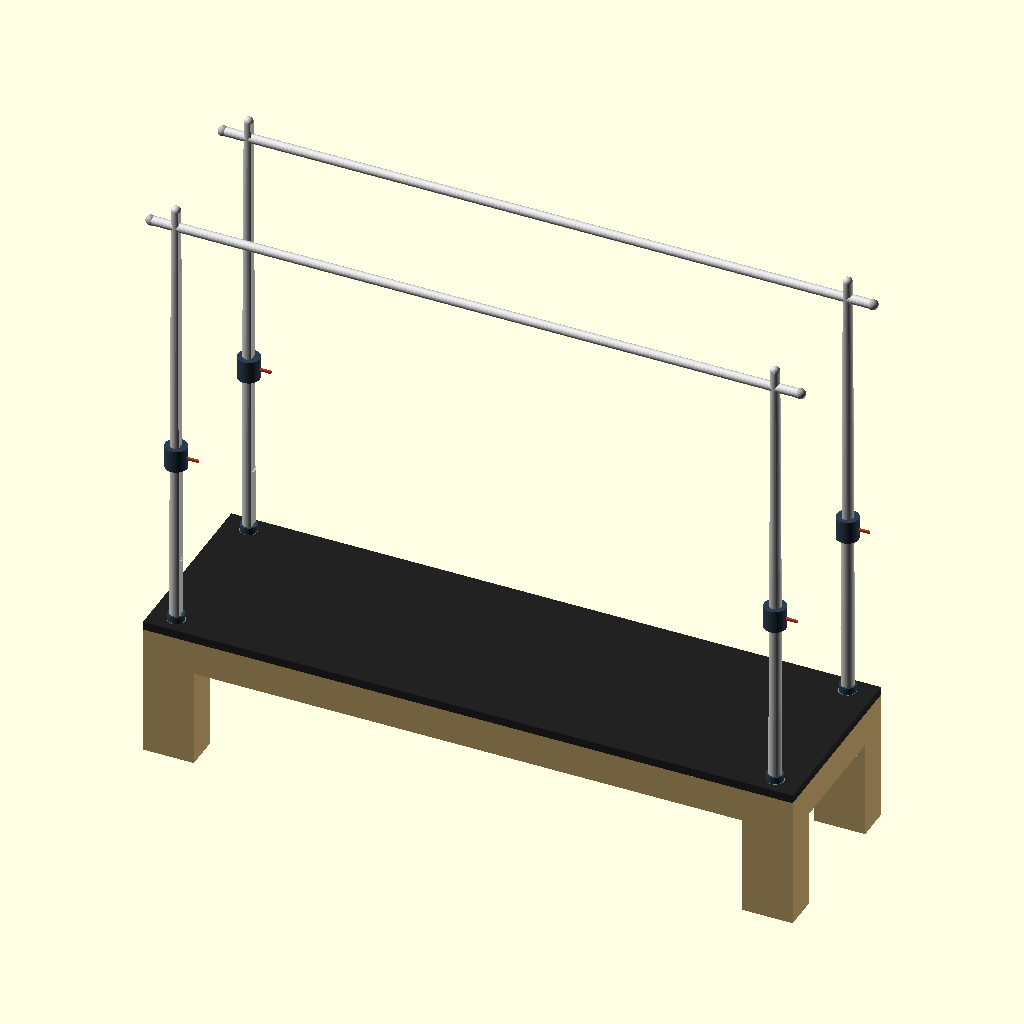
Cell 1: rendered with the file's own defaults.
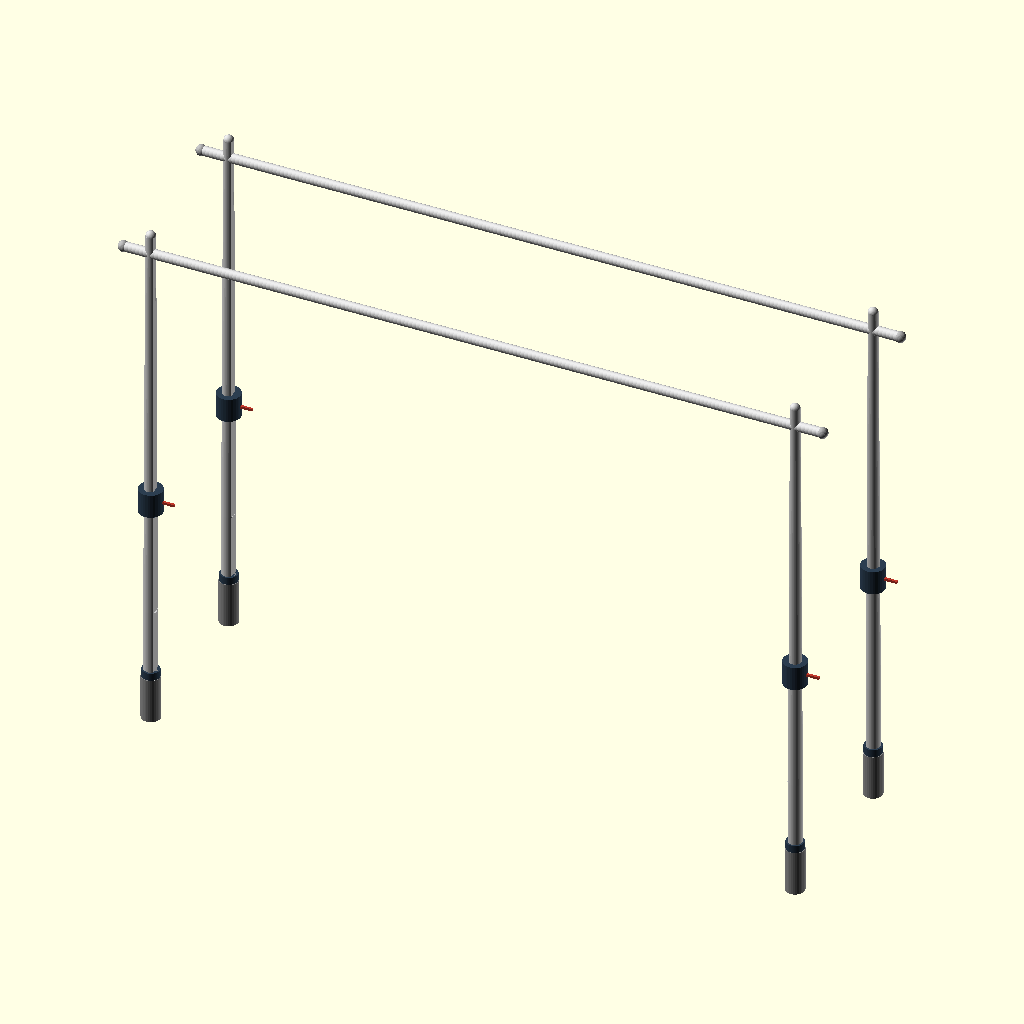
Cell 2 — show_bed set to false, the other parameters unchanged.
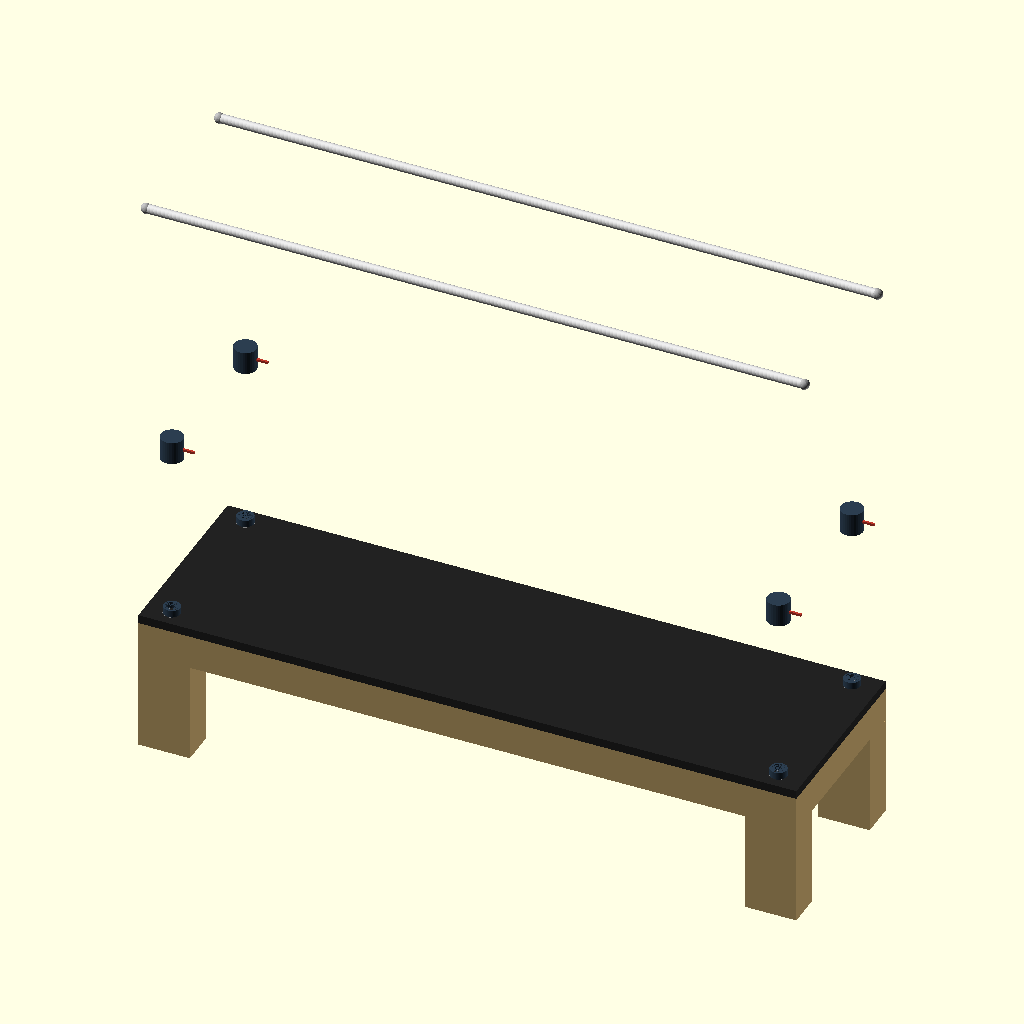
Cell 3: the same model with show_poles = false.
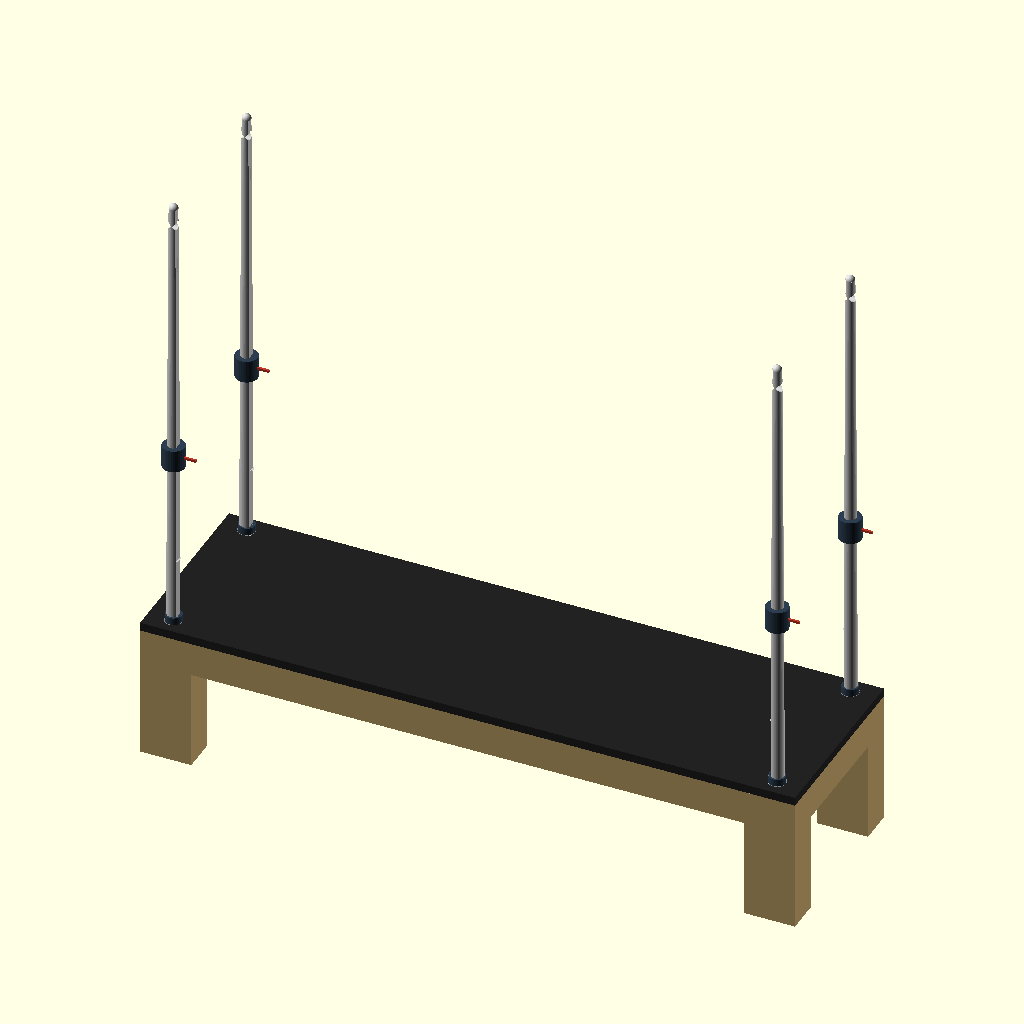
Cell 4: the same model with show_crossbars = false.
The same orthographic view direction (rotation 55°, 0°, 25°; colour scheme Cornfield) for every cell, with the view re-fitted per cell, so scale and position can differ between cells.
The OpenSCAD source (pilates-reformer/PR-01-base/PR-01-base-v5.scad):
// PR-01-base-v5.scad
// Janis Product Design — Pilates Reformer with Full Tower
// Version: v5
// Date: 2026-06-30
// Focus: Frame structure + joints only. No slider, no spring, no strap.
// Rules: rules-pr.md, rules-dimensions.md, .claude/rules-codes.md
// Changes from v4 (pole redesign per Janis hand-sketch "Pilates_full_tower_design"):
//   - pole_top_collar() REMOVED entirely — pole top itself now acts as the collar
//   - pole_body() redesigned as ONE continuous D-profile piece: blocky base (0-15%
//     pole_h) → smooth taper zone (15-85%) → narrowing rounded top (85-100%)
//   - D-flat face normal now points along X (front-to-rear), not Y — flat plane
//     lies in the Y-Z plane per coordinate standard. Front pole pair flat faces
//     toward rear (+X); rear pole pair flat faces toward front (-X)
//   - Tooth zone groove recess added on flat face (40-88% of pole_h) — placeholder,
//     no teeth modeled yet
//   - Bar insert hole drilled through pole near top (bore axis X) — crossbar now
//     passes directly through the pole, not a separate collar
//   - New pole_base_bushing() — small separate component at wood/pole interface

// ── Global ────────────────────────────────────────────────────────────
e           = 0.01;   // epsilon — z-fight prevention
$fn         = 32;     // default resolution (use 64 for final render)

// ── Bed dimensions ────────────────────────────────────────────────────
bed_l       = 2300;   // total bed length (longitudinal) — PENDING Janis confirm
bed_w       = 670;    // total bed width — PENDING Janis confirm
bed_h       = 500;    // floor to top of bed surface — PENDING Janis confirm
leg_w       = 180;    // bed leg width — increased 50% for structural proportion
leg_t       = 120;    // bed leg depth — increased 50% for structural proportion
frame_rail_t = 60;    // bed rail thickness (wood) — PENDING
frame_rail_h = 120;   // bed rail height — PENDING

// ── Pole dimensions ───────────────────────────────────────────────────
pole_od     = 48;     // pole outer diameter — PENDING Janis lock
pole_wall   = 3;      // pole wall thickness (hollow tube)
pole_id     = pole_od - 2*pole_wall;
pole_h      = 1600;   // exposed pole height above bed surface — PENDING
socket_depth = 150;   // how deep socket inserts into bed leg — PENDING
total_pole_l = pole_h + socket_depth;

// ── Pole D-profile shape (single continuous piece — base to top) ──────
pole_base_d   = 46;          // diameter at base (widest, blocky zone)
pole_top_d    = 36;          // diameter at end of taper zone (85% pole_h)
r_base        = pole_base_d / 2;   // 23mm
r_top_taper   = pole_top_d  / 2;   // 18mm
r_top_final   = r_top_taper * 0.9; // slight further narrowing at the very top
pole_base_h   = pole_h * 0.15;     // blocky base zone height
pole_taper_z1 = pole_h * 0.85;     // taper zone end (z rel. to bed_h)
pole_top_h    = pole_h - pole_taper_z1; // narrowing/rounded top zone height
tooth_zone_z0 = pole_h * 0.40;     // tooth (rack) zone start
tooth_zone_z1 = pole_h * 0.88;     // tooth zone end — clear of bore zone
tooth_depth   = 3;                 // groove recess depth — placeholder, no teeth yet
bore_z        = pole_h * 0.96;     // bar insert hole, centred in last 8% of pole_h
bushing_od    = pole_base_d + 12;  // base bushing outer diameter
bushing_h     = 25;                // base bushing height

// ── Grip bar (crossbar) ───────────────────────────────────────────────
grip_od     = 32;     // OWNER-LOCKED — do not change without Janis approval
grip_l      = bed_l;  // crossbar length = bed length (X-axis) = 2300mm
grip_offset = 0;      // lateral offset from pole centerline — TBD

// ── Clamp ─────────────────────────────────────────────────────────────
clamp_h     = 80;     // mid clamp body height
clamp_od    = pole_od + 30; // clamp outer diameter
lever_l     = 40;     // lock lever length

// ── Fold joint ────────────────────────────────────────────────────────
fold_z      = bed_h;  // fold hinge height = bed surface height
cone_base_d = 120;    // fold cone base diameter — PENDING
cone_top_d  = pole_od + 10; // cone top diameter (accepts pole)
cone_h      = 80;     // cone height
fold_angle  = 0;      // 0 = upright, 90 = folded flat on bed

// ── Debug toggles ─────────────────────────────────────────────────────
show_bed          = true;
show_poles        = true;
show_crossbars    = true;
show_mid_clamps   = true;
show_base_sockets = true;
show_base_bushings = true;
show_fold_joints  = false;  // foldable variant — off by default in Classic Std

// ── Derived ───────────────────────────────────────────────────────────
surface_t   = 30;                         // bed surface platform thickness
socket_od   = pole_od + 14;              // socket body outer diameter
socket_bore = pole_od + 0.5;            // bore clearance — M-PR-1: never exact pole_od
bore_d      = grip_od + 1;              // 33mm — bar insert hole clearance (0.5mm/side)

// Pole corner X positions — [front-left, front-right, rear-left, rear-right]
// Spans 0 to bed_l along X — confirms bed length is X-axis
pole_cx = [leg_w/2, bed_l - leg_w/2, leg_w/2, bed_l - leg_w/2];
// Pole corner Y positions — spans 0 to bed_w along Y
pole_cy = [leg_t/2, leg_t/2, bed_w - leg_t/2, bed_w - leg_t/2];

// Crossbar Y positions — front row at pole_cy[0], rear row at pole_cy[2]
// Crossbars run X-axis (longitudinal = bed length direction)
xbar_y_front = pole_cy[0];   // 60mm — front pole row Y position
xbar_y_rear  = pole_cy[2];   // 610mm — rear pole row Y position

// Mid-clamp Z — 40% up exposed pole height (placeholder; adjustable in v4+)
clamp_mid_z  = bed_h + pole_h * 0.4;   // 1140mm

// Crossbar Z — passes through the bar insert hole drilled in the pole top (no separate collar)
xbar_z = bed_h + bore_z;               // 2036mm

// ═════════════════════════════════════════════════════════════════════
// MODULES — BED
// ═════════════════════════════════════════════════════════════════════

module bed_frame() {
    // Wood box frame: 4 corner legs + longitudinal rails + end crossmembers
    color("#C8A96E", 1.0) {
        for (i = [0:3]) {
            translate([pole_cx[i] - leg_w/2, pole_cy[i] - leg_t/2, 0])
                cube([leg_w, leg_t, bed_h - surface_t]);
        }
        // longitudinal rails — front and rear
        translate([0, 0, bed_h - surface_t - frame_rail_h])
            cube([bed_l, frame_rail_t, frame_rail_h]);
        translate([0, bed_w - frame_rail_t, bed_h - surface_t - frame_rail_h])
            cube([bed_l, frame_rail_t, frame_rail_h]);
        // end crossmembers — foot end and head end
        translate([0, 0, bed_h - surface_t - frame_rail_h])
            cube([frame_rail_t, bed_w, frame_rail_h]);
        translate([bed_l - frame_rail_t, 0, bed_h - surface_t - frame_rail_h])
            cube([frame_rail_t, bed_w, frame_rail_h]);
    }
}

module bed_surface() {
    // Platform top — dark leather placeholder
    color("#222222", 1.0)
        translate([0, 0, bed_h - surface_t])
            cube([bed_l, bed_w, surface_t]);
}

// ═════════════════════════════════════════════════════════════════════
// MODULES — POLE COMPONENTS
// ═════════════════════════════════════════════════════════════════════

module pole_base_socket(cx, cy) {
    // Metal collar pressed into drilled hole in bed leg — stub cylinder
    // Contact receipt: socket Z: bed_h-socket_depth to bed_h — gap to any face >= 2mm (M-2)
    color("#888888", 1.0)
        translate([cx, cy, bed_h - socket_depth])
            cylinder(h = socket_depth, d = socket_od);
}

// D-shaped cross-section: flat face normal along X (flat plane lies in Y-Z plane)
// dir = +1 cuts material on +X side (flat faces +X); dir = -1 cuts -X side (flat faces -X)
module pole_d_section(r, h, dir) {
    cut_x0 = dir > 0 ? 0.7 * r : -(r + 1);
    difference() {
        cylinder(h = h, r = r, $fn = 64);
        translate([cut_x0, -r - 1, -e]) cube([0.3 * r + 1, r * 2 + 2, h + 2 * e]);
    }
}

// Continuous solid: blocky base + smooth taper + narrowing top — single D-profile, no seams
module pole_solid(dir) {
    pole_d_section(r_base, pole_base_h, dir);
    translate([0, 0, pole_base_h])
        hull() {
            pole_d_section(r_base, e, dir);
            translate([0, 0, pole_taper_z1 - pole_base_h])
                pole_d_section(r_top_taper, e, dir);
        }
    translate([0, 0, pole_taper_z1])
        hull() {
            pole_d_section(r_top_taper, e, dir);
            translate([0, 0, pole_top_h])
                pole_d_section(r_top_final, e, dir);
        }
}

// Very top — rounded/domed, not flat cut. Overlaps body by e for manifold-safe union.
module pole_top_dome() {
    translate([0, 0, pole_h - e])
        intersection() {
            sphere(r = r_top_final, $fn = 64);
            translate([-r_top_final, -r_top_final, 0])
                cube([r_top_final * 2, r_top_final * 2, r_top_final]);
        }
}

// Bar insert hole — bore axis along X (longitudinal), crossbar passes through here
module pole_bore_cut() {
    translate([0, 0, bore_z])
        rotate([0, 90, 0])
            cylinder(h = pole_base_d + 4, d = bore_d, center = true);
}

// Tooth zone (rack gear mounting strip) — shallow recess on flat face, placeholder only
module pole_tooth_groove_cut(dir) {
    flat_w   = 2 * sqrt(pow(r_top_taper, 2) - pow(0.7 * r_top_taper, 2));
    groove_w = flat_w * 0.6;
    groove_h = tooth_zone_z1 - tooth_zone_z0;
    cut_x0   = dir > 0 ? 0.7 * r_top_taper - tooth_depth : -0.7 * r_top_taper - e;
    translate([cut_x0, -groove_w / 2, tooth_zone_z0])
        cube([tooth_depth + e, groove_w, groove_h]);
}

module pole_body(cx, cy) {
    // Single continuous D-profile: blocky base → smooth taper → narrowing rounded top.
    // Pole top itself is the collar — bar insert hole replaces the old top_collar module.
    // dir: front pole flat faces +X (rear); rear pole flat faces -X (front) — see rules-pr.md
    dir = (cx < bed_l / 2) ? 1 : -1;
    color("#CCCCCC", 1.0)
        translate([cx, cy, bed_h])
            difference() {
                union() {
                    pole_solid(dir);
                    pole_top_dome();
                }
                pole_tooth_groove_cut(dir);
                pole_bore_cut();
            }
}

module pole_base_bushing(cx, cy) {
    // Small separate bushing at wood/pole interface — ring around pole base, flush on leg top
    // Bore clearance keeps it a separate contact-touching part, not an overlapping solid (M-2)
    color("#2C3E50", 1.0)
        translate([cx, cy, bed_h])
            difference() {
                cylinder(h = bushing_h, d = bushing_od, $fn = 64);
                translate([0, 0, -e])
                    cylinder(h = bushing_h + 2 * e, d = pole_base_d + 1, $fn = 64);
            }
}

module pole_mid_clamp(cx, cy) {
    // Adjustable collar clamp at clamp_mid_z — stub cylinder + lever accent
    color("#2C3E50", 1.0)
        translate([cx, cy, clamp_mid_z - clamp_h/2])
            cylinder(h = clamp_h, d = clamp_od);
    // Contact receipt: lever inner edge overlaps 4mm into body ✓
    color("#C0392B", 1.0)
        translate([cx + clamp_od/2 - 4, cy - 4, clamp_mid_z - 4])
            cube([lever_l + 4, 8, 8]);
}

// ═════════════════════════════════════════════════════════════════════
// MODULES — CROSSBAR (X-axis: longitudinal along bed length)
// ═════════════════════════════════════════════════════════════════════

module crossbar_body(y_pos) {
    // X-axis grip bar — passes through the bar insert hole in each pole at xbar_z
    // Contact receipt: starts x=0, runs to x=grip_l=2300mm, at y=y_pos, z=xbar_z ✓
    color("#DDDDDD", 1.0)
        translate([0, y_pos, xbar_z])
            rotate([0, 90, 0])
                cylinder(h = grip_l, d = grip_od);
}

module crossbar_end_cap(x_pos, y_pos) {
    // Decorative + safety end cap — sphere overlaps bar end for union volume
    color("#AAAAAA", 1.0)
        translate([x_pos, y_pos, xbar_z])
            sphere(d = grip_od + 4);
}

// ═════════════════════════════════════════════════════════════════════
// MODULES — FOLD JOINT (foldable variant — show_fold_joints = false)
// ═════════════════════════════════════════════════════════════════════

module fold_cone_base(cx, cy) {
    color("#555555", 1.0)
        translate([cx, cy, bed_h])
            cylinder(h = cone_h, d1 = cone_base_d, d2 = cone_top_d);
}

module fold_u_bracket(cx, cy) {
    // Contact receipt: bracket base at bed_h + cone_h - e, overlaps cone by e ✓
    bracket_h = 60;
    color("#888888", 1.0)
        translate([cx - 20, cy - 10, bed_h + cone_h - e])
            cube([40, 20, bracket_h]);
}

module fold_hinge(cx, cy) {
    // Contact receipt: hinge at Z=bed_h+cone_h+30 (inside bracket range) ✓
    color("#AAAAAA", 1.0)
        translate([cx, cy, bed_h + cone_h + 30])
            rotate([90, 0, 0])
                cylinder(h = 60, d = 20, center = true);
}

module pole_fold_joint(cx, cy) {
    fold_cone_base(cx, cy);
    fold_u_bracket(cx, cy);
    fold_hinge(cx, cy);
}

// ═════════════════════════════════════════════════════════════════════
// SUB-ASSEMBLIES
// ═════════════════════════════════════════════════════════════════════

module bed_assembly() {
    if (show_bed) {
        bed_frame();
        bed_surface();
    }
}

module pole_assembly(i) {
    // One pole corner — called 4x from pr01_assembly
    cx = pole_cx[i];
    cy = pole_cy[i];
    if (show_base_sockets)  pole_base_socket(cx, cy);
    if (show_base_bushings) pole_base_bushing(cx, cy);
    if (show_poles)         pole_body(cx, cy);
    if (show_mid_clamps)    pole_mid_clamp(cx, cy);
    if (show_fold_joints)   pole_fold_joint(cx, cy);
}

module crossbar_assembly() {
    if (show_crossbars) {
        // Two X-axis bars — front row (y=xbar_y_front) and rear row (y=xbar_y_rear)
        crossbar_body(xbar_y_front);
        crossbar_body(xbar_y_rear);
        // End caps — 2 bars × 2 ends = 4 caps (x=0 and x=grip_l at each Y row)
        crossbar_end_cap(0,      xbar_y_front);
        crossbar_end_cap(grip_l, xbar_y_front);
        crossbar_end_cap(0,      xbar_y_rear);
        crossbar_end_cap(grip_l, xbar_y_rear);
    }
}

// ═════════════════════════════════════════════════════════════════════
// FULL ASSEMBLY
// ═════════════════════════════════════════════════════════════════════

module pr01_assembly() {
    bed_assembly();
    for (i = [0:3]) pole_assembly(i);
    crossbar_assembly();
}

// ── RENDER ────────────────────────────────────────────────────────────
pr01_assembly();
Parameter table extracted from the source (name, type, default, range or options):
e: number, default 0.01
bed_l: number, default 2300
bed_w: number, default 670
bed_h: number, default 500
leg_w: number, default 180
leg_t: number, default 120
frame_rail_t: number, default 60
frame_rail_h: number, default 120
pole_od: number, default 48
pole_wall: number, default 3
pole_h: number, default 1600
socket_depth: number, default 150
pole_base_d: number, default 46
pole_top_d: number, default 36
tooth_depth: number, default 3
bushing_h: number, default 25
grip_od: number, default 32
grip_offset: number, default 0
clamp_h: number, default 80
lever_l: number, default 40
cone_base_d: number, default 120
cone_h: number, default 80
fold_angle: number, default 0
show_bed: bool, default true
show_poles: bool, default true
show_crossbars: bool, default true
show_mid_clamps: bool, default true
show_base_sockets: bool, default true
show_base_bushings: bool, default true
show_fold_joints: bool, default false
surface_t: number, default 30
